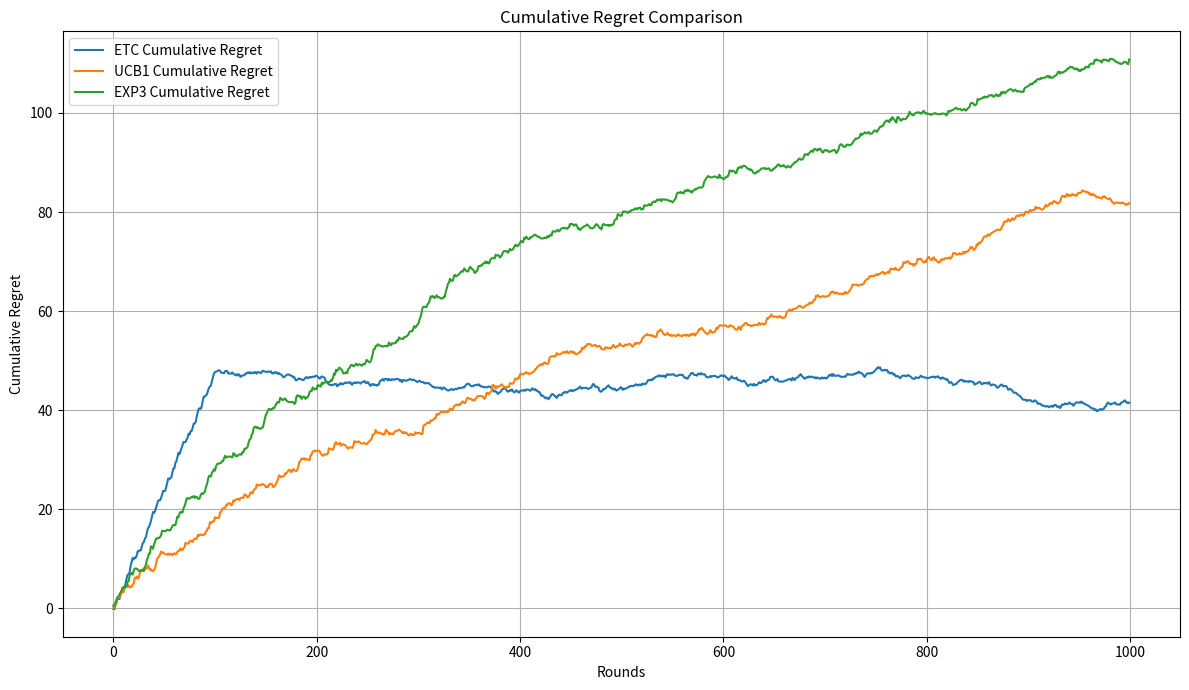

Here is the Python script that generated this plot:
import numpy as np
import matplotlib.pyplot as plt

# Set random seed for reproducibility
np.random.seed(42)

# Arm definition
arms = [
    {'mean': 0.9, 'std': 0.2},  # Best arm
    {'mean': 0.7, 'std': 0.3},  # Second best arm
    {'mean': 0.4, 'std': 0.4},  # Medium arm
    {'mean': 0.2, 'std': 0.2},  # Poor arm
    {'mean': 0.1, 'std': 0.1}   # Worst arm
]

def generate_rewards(arms, num_rounds):
    """Generate rewards for each arm across num_rounds"""
    rewards = np.zeros((len(arms), num_rounds))
    for i, arm in enumerate(arms):
        rewards[i] = np.random.normal(
            loc=arm['mean'], 
            scale=arm['std'], 
            size=num_rounds
        )
    return rewards

def true_best_arm(arms):
    """Find the index of the arm with highest mean"""
    return max(range(len(arms)), key=lambda i: arms[i]['mean'])

def explore_then_commit(arms, num_rounds, explore_rounds):
    """
    Explore Then Commit (ETC) Algorithm
    
    Args:
    - arms: List of arm dictionaries
    - num_rounds: Total number of rounds
    - explore_rounds: Number of rounds for exploration
    
    Returns:
    - Cumulative rewards
    - Cumulative regret
    """
    num_arms = len(arms)
    best_arm_index = true_best_arm(arms)
    best_arm_mean = arms[best_arm_index]['mean']
    
    # Rewards array
    rewards_array = generate_rewards(arms, num_rounds)
    
    # Tracking variables
    cumulative_reward = 0
    cumulative_regret = 0
    regret_history = np.zeros(num_rounds)
    
    # Exploration phase: sample each arm equally
    for t in range(explore_rounds):
        arm_index = t % num_arms
        reward = rewards_array[arm_index, t]
        cumulative_reward += reward
        
        # Calculate regret
        round_regret = best_arm_mean - reward
        cumulative_regret += round_regret
        regret_history[t] = cumulative_regret
    
    # Exploitation phase: play best arm found during exploration
    best_arm_during_explore = np.argmax([
        np.mean(rewards_array[i, :explore_rounds]) 
        for i in range(num_arms)
    ])
    
    for t in range(explore_rounds, num_rounds):
        reward = rewards_array[best_arm_during_explore, t]
        cumulative_reward += reward
        
        # Calculate regret
        round_regret = best_arm_mean - reward
        cumulative_regret += round_regret
        regret_history[t] = cumulative_regret
    
    return cumulative_reward, regret_history

def ucb1(arms, num_rounds):
    """
    Upper Confidence Bound (UCB1) Algorithm
    
    Args:
    - arms: List of arm dictionaries
    - num_rounds: Total number of rounds
    
    Returns:
    - Cumulative rewards
    - Cumulative regret
    """
    num_arms = len(arms)
    best_arm_index = true_best_arm(arms)
    best_arm_mean = arms[best_arm_index]['mean']
    
    # Rewards array
    rewards_array = generate_rewards(arms, num_rounds)
    
    # Tracking variables
    arm_counts = np.zeros(num_arms)
    arm_means = np.zeros(num_arms)
    cumulative_reward = 0
    cumulative_regret = 0
    regret_history = np.zeros(num_rounds)
    
    # Initial exploration of each arm once
    for i in range(num_arms):
        reward = rewards_array[i, i]
        arm_counts[i] = 1
        arm_means[i] = reward
        cumulative_reward += reward
        
        # Calculate regret
        round_regret = best_arm_mean - reward
        cumulative_regret += round_regret
        regret_history[i] = cumulative_regret
    
    # UCB1 selection
    for t in range(num_arms, num_rounds):
        # UCB1 selection rule
        ucb_values = arm_means + np.sqrt(2 * np.log(t) / (arm_counts + 1e-10))
        chosen_arm = np.argmax(ucb_values)
        
        # Get reward
        reward = rewards_array[chosen_arm, t]
        
        # Update arm statistics
        arm_counts[chosen_arm] += 1
        arm_means[chosen_arm] += (reward - arm_means[chosen_arm]) / arm_counts[chosen_arm]
        
        cumulative_reward += reward
        
        # Calculate regret
        round_regret = best_arm_mean - reward
        cumulative_regret += round_regret
        regret_history[t] = cumulative_regret
    
    return cumulative_reward, regret_history

def exp3(arms, num_rounds, gamma=0.1):
    """
    Exponential Weights Algorithm for Exploration and Exploitation (EXP3)
    
    Args:
    - arms: List of arm dictionaries
    - num_rounds: Total number of rounds
    - gamma: Exploration parameter (controls exploration vs exploitation)
    
    Returns:
    - Cumulative rewards
    - Cumulative regret
    """
    num_arms = len(arms)
    best_arm_index = true_best_arm(arms)
    best_arm_mean = arms[best_arm_index]['mean']
    
    # Rewards array
    rewards_array = generate_rewards(arms, num_rounds)
    
    # Tracking variables
    weights = np.ones(num_arms)
    cumulative_reward = 0
    cumulative_regret = 0
    regret_history = np.zeros(num_rounds)
    
    for t in range(num_rounds):
        # Compute probabilities
        total_weight = np.sum(weights)
        probabilities = (1 - gamma) * (weights / total_weight) + (gamma / num_arms)
        
        # Choose arm
        chosen_arm = np.random.choice(num_arms, p=probabilities)
        
        # Get reward
        reward = rewards_array[chosen_arm, t]
        
        # Estimated reward (for stochastic case, we use the actual reward)
        estimated_reward = reward / probabilities[chosen_arm]
        
        # Update weights
        weights[chosen_arm] *= np.exp(estimated_reward * gamma / num_arms)
        
        cumulative_reward += reward
        
        # Calculate regret
        round_regret = best_arm_mean - reward
        cumulative_regret += round_regret
        regret_history[t] = cumulative_regret
    
    return cumulative_reward, regret_history

# Simulation parameters
num_rounds = 1000
explore_rounds = 100

# Run algorithms
etc_reward, etc_regret = explore_then_commit(arms, num_rounds, explore_rounds)
ucb_reward, ucb_regret = ucb1(arms, num_rounds)
exp3_reward, exp3_regret = exp3(arms, num_rounds)

# Plotting
plt.figure(figsize=(12, 7))
plt.plot(etc_regret, label='ETC Cumulative Regret')
plt.plot(ucb_regret, label='UCB1 Cumulative Regret')
plt.plot(exp3_regret, label='EXP3 Cumulative Regret')
plt.title('Cumulative Regret Comparison')
plt.xlabel('Rounds')
plt.ylabel('Cumulative Regret')
plt.legend()
plt.grid(True)
plt.tight_layout()
plt.show()

# Print final regret
print(f"ETC Final Cumulative Regret: {etc_regret[-1]}")
print(f"UCB1 Final Cumulative Regret: {ucb_regret[-1]}")
print(f"EXP3 Final Cumulative Regret: {exp3_regret[-1]}")
